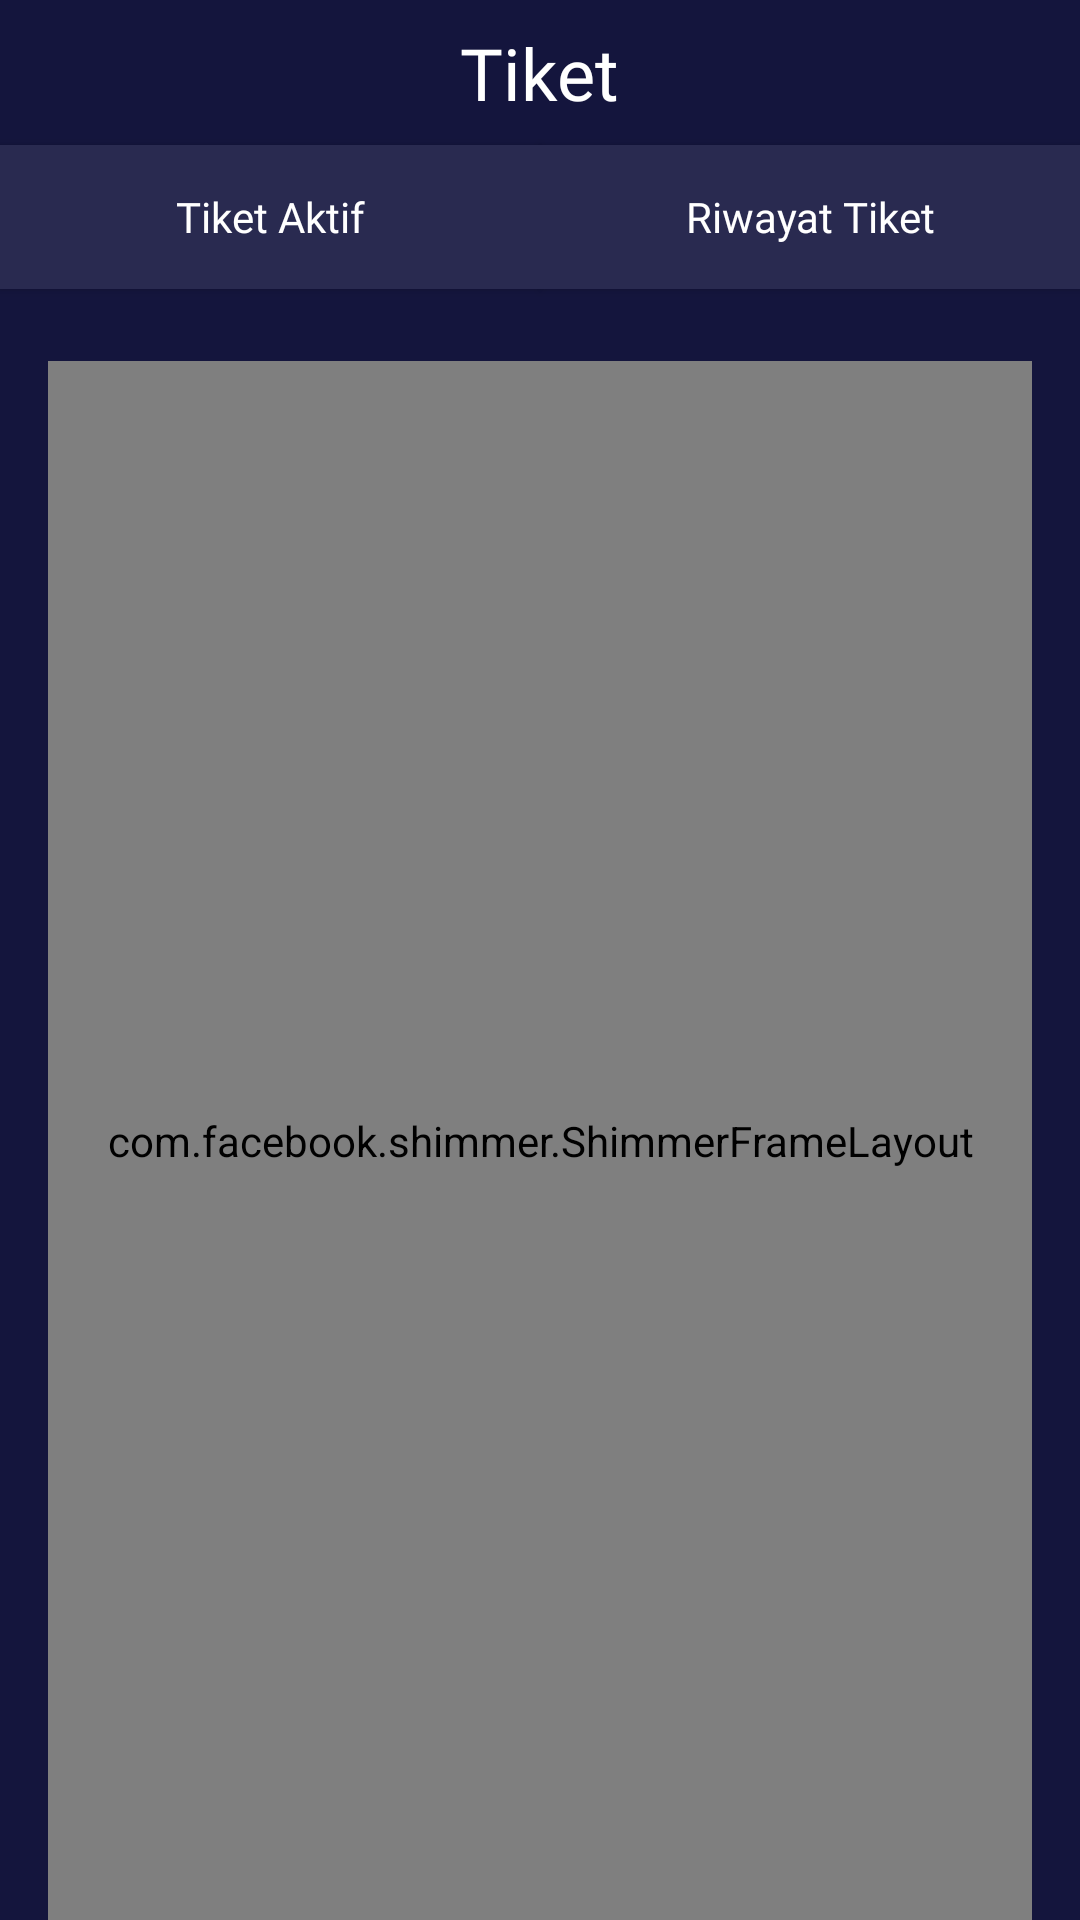

Here is an Android app screen rendered from its layout file. Give the layout XML and the strings, colors and styles it references.
<!-- AndroidManifest.xml: application theme Theme.MOV -->
<!-- res/layout/fragment_ticket.xml -->
<?xml version="1.0" encoding="utf-8"?>
<androidx.constraintlayout.widget.ConstraintLayout xmlns:android="http://schemas.android.com/apk/res/android"
    xmlns:app="http://schemas.android.com/apk/res-auto"
    xmlns:tools="http://schemas.android.com/tools"
    android:id="@+id/main"
    android:layout_width="match_parent"
    android:layout_height="match_parent"
    android:background="@color/background"
    tools:context=".view.ticket.TicketFragment">

    <TextView
        android:id="@+id/textView"
        android:layout_width="wrap_content"
        android:layout_height="wrap_content"
        android:layout_marginTop="8dp"
        android:fontFamily="@font/montserrat_bold"
        android:text="@string/ticket"
        android:textColor="@color/white"
        android:textSize="24sp"
        app:layout_constraintEnd_toEndOf="parent"
        app:layout_constraintStart_toStartOf="parent"
        app:layout_constraintTop_toTopOf="parent" />

    <androidx.appcompat.widget.AppCompatButton
        android:id="@+id/btnActiveTicket"
        android:layout_width="0dp"
        android:layout_height="48dp"
        android:layout_marginTop="8dp"
        android:text="@string/active_ticket"
        style="@style/BlueGreyButton.Small"
        app:layout_constraintEnd_toStartOf="@+id/btnTicketHistory"
        app:layout_constraintHorizontal_chainStyle="packed"
        app:layout_constraintStart_toStartOf="parent"
        app:layout_constraintTop_toBottomOf="@+id/textView" />

    <View
        android:id="@+id/btnActiveTicketLine"
        android:layout_width="0dp"
        android:layout_height="2dp"
        android:background="@color/colorPink"
        android:visibility="invisible"
        app:layout_constraintEnd_toEndOf="@+id/btnActiveTicket"
        app:layout_constraintStart_toStartOf="@+id/btnActiveTicket"
        app:layout_constraintTop_toBottomOf="@+id/btnActiveTicket" />

    <androidx.appcompat.widget.AppCompatButton
        android:id="@+id/btnTicketHistory"
        android:layout_width="0dp"
        android:layout_height="48dp"
        android:layout_marginTop="8dp"
        android:text="@string/ticket_history"
        style="@style/BlueGreyButton.Small"
        app:layout_constraintEnd_toEndOf="parent"
        app:layout_constraintStart_toEndOf="@+id/btnActiveTicket"
        app:layout_constraintTop_toBottomOf="@+id/textView" />

    <View
        android:id="@+id/btnTicketHistoryLine"
        android:layout_width="0dp"
        android:layout_height="2dp"
        android:background="@color/colorPink"
        android:visibility="invisible"
        app:layout_constraintEnd_toEndOf="@+id/btnTicketHistory"
        app:layout_constraintStart_toStartOf="@+id/btnTicketHistory"
        app:layout_constraintTop_toBottomOf="@+id/btnTicketHistory" />

    <com.facebook.shimmer.ShimmerFrameLayout
        android:id="@+id/shimmerView"
        android:layout_width="0dp"
        android:layout_height="0dp"
        android:layout_marginStart="16dp"
        android:layout_marginTop="24dp"
        android:layout_marginEnd="16dp"
        app:layout_constraintBottom_toBottomOf="parent"
        app:layout_constraintEnd_toEndOf="parent"
        app:layout_constraintStart_toStartOf="parent"
        app:layout_constraintTop_toBottomOf="@+id/btnActiveTicket"
        tools:duration="800">

        
        <LinearLayout
            android:layout_width="match_parent"
            android:layout_height="wrap_content"
            android:orientation="vertical">

            <include layout="@layout/item_ticket_blank" />
            <include layout="@layout/item_ticket_blank" />
        </LinearLayout>

    </com.facebook.shimmer.ShimmerFrameLayout>

    <androidx.recyclerview.widget.RecyclerView
        android:id="@+id/rvTicket"
        android:layout_width="0dp"
        android:layout_height="0dp"
        android:layout_marginStart="16dp"
        android:layout_marginTop="24dp"
        android:layout_marginEnd="16dp"
        app:layout_constraintBottom_toBottomOf="parent"
        app:layout_constraintEnd_toEndOf="parent"
        app:layout_constraintStart_toStartOf="parent"
        app:layout_constraintTop_toBottomOf="@+id/btnActiveTicket"
        tools:listitem="@layout/item_history" />

    <TextView
        android:id="@+id/tvInformation"
        android:layout_width="0dp"
        android:layout_height="wrap_content"
        android:layout_marginStart="16dp"
        android:layout_marginEnd="16dp"
        android:fontFamily="@font/montserrat_semibold"
        android:lines="2"
        android:text="@string/information"
        android:textAlignment="center"
        android:textColor="@color/white"
        android:textSize="14sp"
        android:visibility="invisible"
        app:layout_constraintBottom_toBottomOf="parent"
        app:layout_constraintEnd_toEndOf="parent"
        app:layout_constraintStart_toStartOf="parent"
        app:layout_constraintTop_toTopOf="@+id/rvTicket" />

</androidx.constraintlayout.widget.ConstraintLayout>
<!-- res/layout/item_ticket_blank.xml (included above) -->
<?xml version="1.0" encoding="utf-8"?>
<androidx.cardview.widget.CardView
    xmlns:android="http://schemas.android.com/apk/res/android"
    xmlns:app="http://schemas.android.com/apk/res-auto"
    android:layout_width="match_parent"
    android:layout_height="280dp"
    android:layout_marginBottom="16dp"
    app:cardCornerRadius="20dp"
    app:cardElevation="8dp"
    app:cardBackgroundColor="@color/colorBlueGrey">
</androidx.cardview.widget.CardView>
<!-- res/layout/item_history.xml (included above) -->
<?xml version="1.0" encoding="utf-8"?>
<androidx.cardview.widget.CardView
    xmlns:android="http://schemas.android.com/apk/res/android"
    xmlns:app="http://schemas.android.com/apk/res-auto"
    xmlns:tools="http://schemas.android.com/tools"
    android:layout_width="match_parent"
    android:layout_height="wrap_content"
    android:layout_marginBottom="16dp"
    app:cardCornerRadius="20dp"
    app:cardElevation="8dp">

    <androidx.constraintlayout.widget.ConstraintLayout
        android:layout_width="match_parent"
        android:layout_height="wrap_content"
        android:background="@color/colorBlueGrey">

        <com.google.android.material.imageview.ShapeableImageView
            android:id="@+id/ivPoster"
            android:layout_width="93dp"
            android:layout_height="140dp"
            android:layout_marginStart="8dp"
            android:layout_marginTop="8dp"
            android:layout_marginBottom="8dp"
            android:importantForAccessibility="no"
            android:scaleType="centerCrop"
            app:layout_constraintBottom_toBottomOf="parent"
            app:layout_constraintStart_toStartOf="parent"
            app:layout_constraintTop_toTopOf="parent"
            app:shapeAppearanceOverlay="@style/MaterialComponents.ShapeableImageView.Corner"
            tools:srcCompat="@tools:sample/avatars" />

        <TextView
            android:id="@+id/tvTitle"
            android:layout_width="wrap_content"
            android:layout_height="wrap_content"
            android:layout_marginStart="8dp"
            android:layout_marginTop="8dp"
            android:fontFamily="@font/montserrat_bold"
            android:maxLines="2"
            android:text="@string/title"
            android:textColor="@color/white"
            android:textSize="12sp"
            app:layout_constraintStart_toEndOf="@+id/ivPoster"
            app:layout_constraintTop_toTopOf="parent" />

        <TextView
            android:id="@+id/tvDate"
            android:layout_width="wrap_content"
            android:layout_height="wrap_content"
            android:layout_marginStart="8dp"
            android:layout_marginTop="8dp"
            android:drawablePadding="8dp"
            android:fontFamily="@font/montserrat"
            android:gravity="center"
            android:text="@string/date"
            android:textColor="@color/white"
            android:textSize="12sp"
            app:drawableStartCompat="@drawable/ic_calendar_small"
            app:layout_constraintStart_toEndOf="@+id/ivPoster"
            app:layout_constraintTop_toBottomOf="@+id/tvTitle" />

        <TextView
            android:id="@+id/tvTime"
            android:layout_width="wrap_content"
            android:layout_height="wrap_content"
            android:layout_marginStart="8dp"
            android:layout_marginTop="8dp"
            android:drawablePadding="8dp"
            android:fontFamily="@font/montserrat"
            android:gravity="center"
            android:text="@string/time"
            android:textColor="@color/white"
            android:textSize="12sp"
            app:drawableStartCompat="@drawable/ic_time_small"
            app:layout_constraintStart_toEndOf="@+id/ivPoster"
            app:layout_constraintTop_toBottomOf="@+id/tvDate" />

        <TextView
            android:id="@+id/tvLocation"
            android:layout_width="0dp"
            android:layout_height="wrap_content"
            android:layout_marginStart="8dp"
            android:layout_marginTop="8dp"
            android:layout_marginEnd="8dp"
            android:drawablePadding="8dp"
            android:fontFamily="@font/montserrat"
            android:maxLines="2"
            android:text="@string/theater"
            android:textColor="@color/white"
            android:textSize="12sp"
            android:gravity="center_vertical"
            app:drawableStartCompat="@drawable/ic_theatre_small"
            app:layout_constraintEnd_toEndOf="parent"
            app:layout_constraintStart_toEndOf="@+id/ivPoster"
            app:layout_constraintTop_toBottomOf="@+id/tvTime" />

        <TextView
            android:id="@+id/tvTotalSeat"
            android:layout_width="wrap_content"
            android:layout_height="wrap_content"
            android:layout_marginStart="8dp"
            android:layout_marginTop="8dp"
            android:layout_marginBottom="8dp"
            android:drawablePadding="8dp"
            android:fontFamily="@font/montserrat"
            android:gravity="center"
            android:text="@string/seat"
            android:textColor="@color/white"
            android:textSize="12sp"
            app:drawableStartCompat="@drawable/ic_seat_small"
            app:layout_constraintBottom_toBottomOf="parent"
            app:layout_constraintStart_toEndOf="@+id/ivPoster"
            app:layout_constraintTop_toBottomOf="@+id/tvLocation" />

    </androidx.constraintlayout.widget.ConstraintLayout>

</androidx.cardview.widget.CardView>
<!-- resources referenced by this layout -->
<resources>
  <color name="background">#14153D</color>
  <color name="colorBlueGrey">#292A50</color>
  <color name="colorPink">#ED4169</color>
  <color name="white">#FFFFFFFF</color>
  <!-- drawable ic_calendar_small (drawable) -->
  <?xml version="1.0" encoding="utf-8"?>
  <layer-list xmlns:android="http://schemas.android.com/apk/res/android" >
  
      <item
          android:drawable="@drawable/ic_calendar"
          android:width="22dp"
          android:height="22dp"
          />
  
  </layer-list >
  <!-- drawable ic_seat_small (drawable) -->
  <?xml version="1.0" encoding="utf-8"?>
  <layer-list xmlns:android="http://schemas.android.com/apk/res/android" >
  
      <item
          android:drawable="@drawable/ic_event_seat"
          android:width="22dp"
          android:height="22dp"
          />
  
  </layer-list >
  <!-- drawable ic_theatre_small (drawable) -->
  <?xml version="1.0" encoding="utf-8"?>
  <layer-list xmlns:android="http://schemas.android.com/apk/res/android" >
  
      <item
          android:drawable="@drawable/ic_theater"
          android:width="22dp"
          android:height="22dp"
          />
  
  </layer-list >
  <!-- drawable ic_time_small (drawable) -->
  <?xml version="1.0" encoding="utf-8"?>
  <layer-list xmlns:android="http://schemas.android.com/apk/res/android" >
  
      <item
          android:drawable="@drawable/ic_time"
          android:width="22dp"
          android:height="22dp"
          />
  
  </layer-list >
  <string name="active_ticket">Tiket Aktif</string>
  <string name="date">Tanggal</string>
  <string name="information">Informasi</string>
  <string name="seat">Kursi</string>
  <string name="theater">Bioskop</string>
  <string name="ticket">Tiket</string>
  <string name="ticket_history">Riwayat Tiket</string>
  <string name="time">Jam</string>
  <string name="title">Title</string>
  <style name="BlueGreyButton.Small" parent="BlueGreyButton">
          <item name="android:background">@color/colorBlueGrey</item>
          <item name="android:fontFamily">@font/montserrat</item>
          <item name="android:textSize">14sp</item>
      </style>
  <style name="MaterialComponents.ShapeableImageView.Corner" parent="">
          <item name="cornerSize">10%</item>
      </style>
  <style name="Theme.MOV" parent="Base.Theme.MOV" />
  <!-- drawable ic_theater (drawable) -->
  <vector xmlns:android="http://schemas.android.com/apk/res/android"
      android:width="24dp"
      android:height="24dp"
      android:viewportWidth="24"
      android:viewportHeight="24">
    <group>
      <clip-path
          android:pathData="M0,0h24v24h-24z"/>
      <path
          android:pathData="M4,21V3H6V5H8V3H16V5H18V3H20V21H18V19H16V21H8V19H6V21H4ZM6,17H8V15H6V17ZM6,13H8V11H6V13ZM6,9H8V7H6V9ZM16,17H18V15H16V17ZM16,13H18V11H16V13ZM16,9H18V7H16V9ZM10,19H14V5H10V19Z"
          android:fillColor="#ED4169"/>
    </group>
  </vector>
  <style name="BlueGreyButton" parent="">
          <item name="android:background">@drawable/btn_blue_grey</item>
          <item name="textAllCaps">false</item>
          <item name="android:fontFamily">@font/montserrat_bold</item>
          <item name="android:textColor">@color/white</item>
          <item name="android:textSize">16sp</item>
          <item name="android:clickable">true</item>
          <item name="android:foreground">?android:attr/selectableItemBackground</item>
      </style>
  <style name="Base.Theme.MOV" parent="Theme.Material3.DayNight.NoActionBar">
          
          
      </style>
  <!-- drawable btn_blue_grey (drawable) -->
  <?xml version="1.0" encoding="utf-8"?>
  <shape xmlns:android="http://schemas.android.com/apk/res/android"
      android:shape="rectangle">
  
      <solid android:color="@color/colorBlueGrey"/>
      <corners android:radius="10dp"/>
  
  </shape>
</resources>
